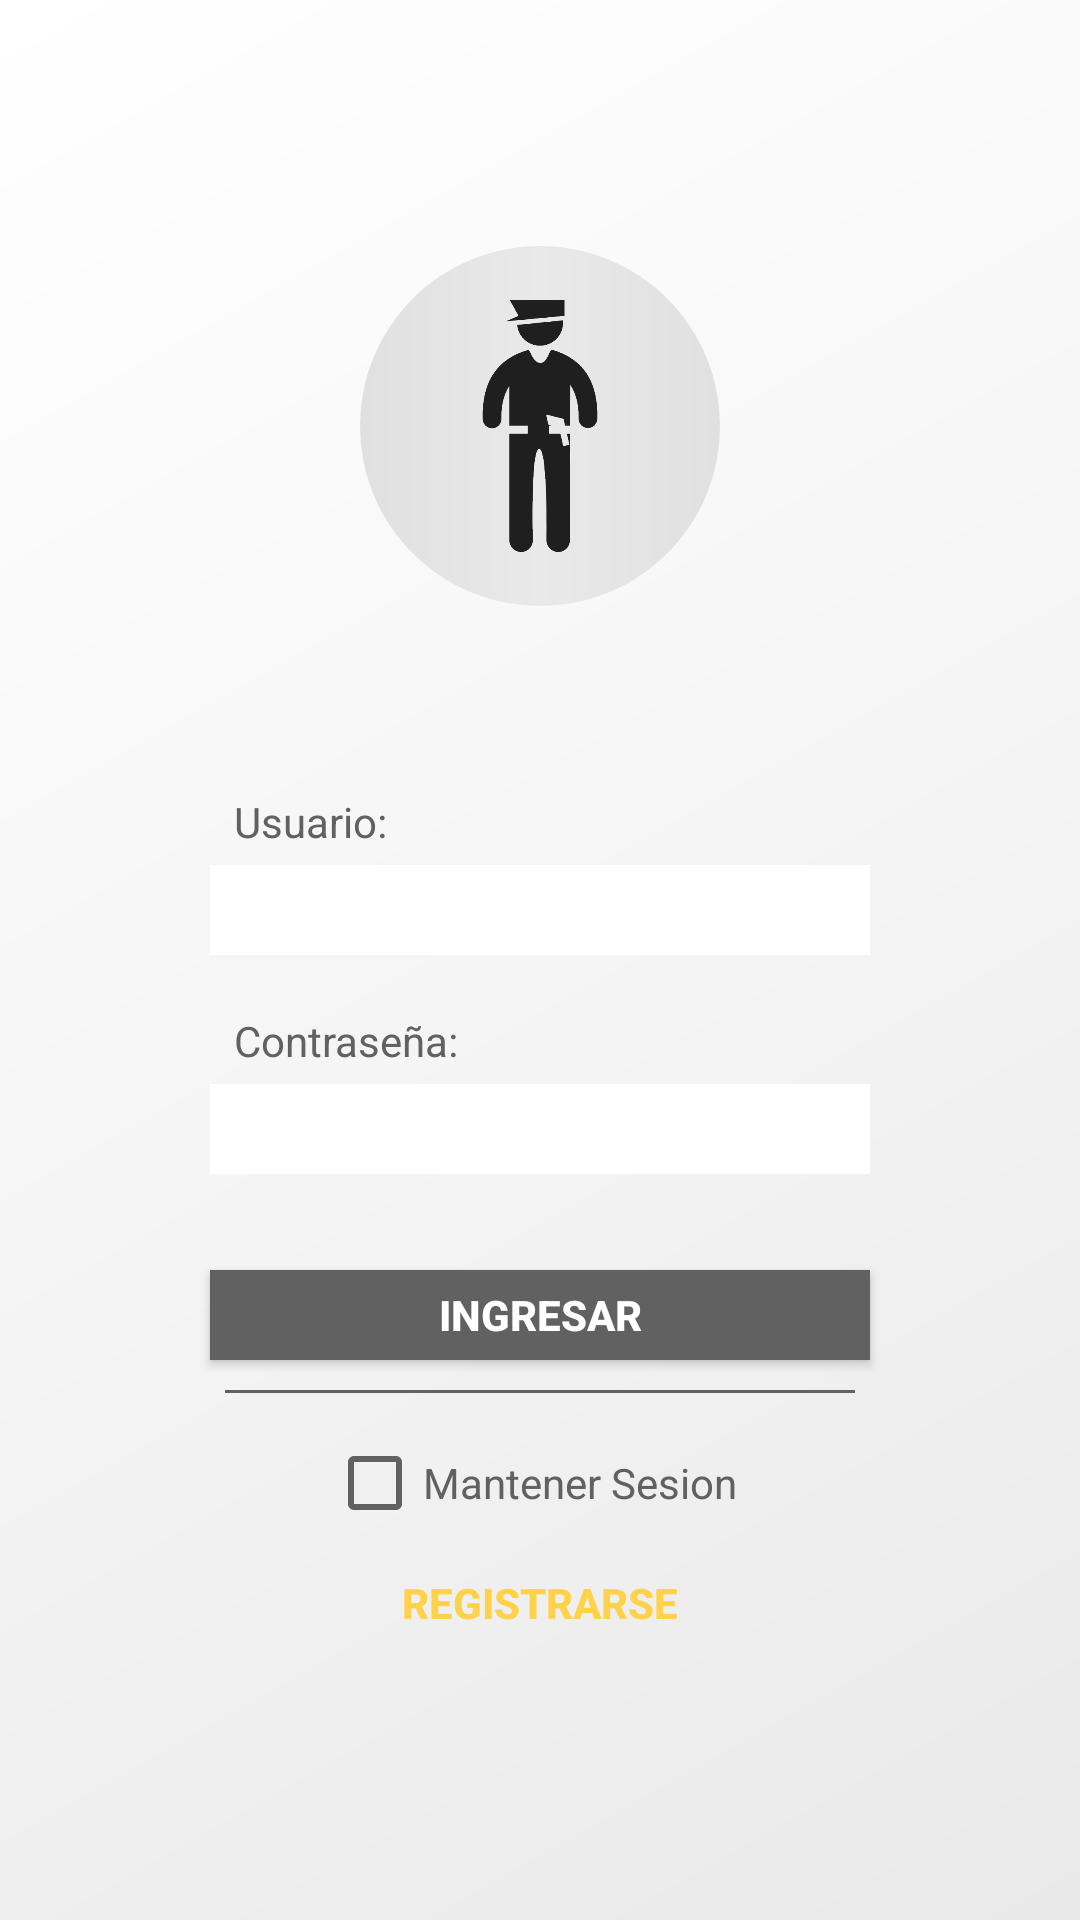

The Android layout XML behind this screen, and the referenced resources:
<!-- AndroidManifest.xml: activity theme AppTheme.NoActionBar -->
<!-- res/layout/activity_login.xml -->
<?xml version="1.0" encoding="utf-8"?>
<android.support.constraint.ConstraintLayout xmlns:android="http://schemas.android.com/apk/res/android"
    xmlns:app="http://schemas.android.com/apk/res-auto"
    xmlns:tools="http://schemas.android.com/tools"
    android:layout_width="match_parent"
    android:layout_height="match_parent"
    android:background="@drawable/fondo_gris_gradiente"
    tools:context="com.clubdelcaos.proyecto_alerta_105.LoginActivity">

    <FrameLayout
        android:id="@+id/FrameLayout"
        app:layout_constraintTop_toTopOf="parent"
        android:layout_marginTop="82dp"
        android:layout_marginLeft="8dp"
        app:layout_constraintLeft_toLeftOf="parent"
        android:layout_marginRight="8dp"
        app:layout_constraintRight_toRightOf="parent"
        android:layout_width="120dp"
        android:layout_height="120dp">

        <ImageView
            android:padding="18dp"
            android:id="@+id/imageView"
            android:layout_width="match_parent"
            android:layout_height="match_parent"
            android:background="@drawable/icon_circle"
            app:srcCompat="@drawable/policia_frontal"/>

    </FrameLayout>


    <TextView
        android:layout_width="wrap_content"
        android:layout_height="16dp"
        android:text="Usuario:"
        android:paddingLeft="0dp"
        android:textColor="@color/Grey700"
        app:layout_constraintBottom_toBottomOf="parent"
        app:layout_constraintRight_toRightOf="parent"
        app:layout_constraintHorizontal_bias="0.0"
        app:layout_constraintVertical_bias="0.033"
        android:id="@+id/textView"
        android:layout_marginRight="238dp"
        android:layout_marginLeft="8dp"
        app:layout_constraintLeft_toLeftOf="@+id/usuario_input"
        android:layout_marginTop="50dp"
        app:layout_constraintTop_toBottomOf="@+id/FrameLayout"
        android:layout_marginBottom="0dp" />

    <EditText
        app:layout_constraintVertical_bias="0.5"
        android:id="@+id/usuario_input"
        android:layout_width="220dp"
        android:layout_height="30dp"
        android:layout_marginLeft="8dp"
        android:layout_marginRight="8dp"
        android:layout_marginTop="8dp"
        android:background="#fff"
        android:ems="10"
        android:inputType="textEmailAddress"
        android:paddingLeft="10dp"
        android:text=""
        android:textColor="@color/Grey700"
        android:textSize="15dp"
        app:layout_constraintLeft_toLeftOf="parent"
        app:layout_constraintRight_toRightOf="parent"
        app:layout_constraintTop_toBottomOf="@+id/textView" />

    <TextView
        android:id="@+id/textView2"
        android:layout_width="wrap_content"
        android:layout_height="16dp"
        android:text="Contraseña:"
        android:paddingLeft="0dp"
        android:textColor="@color/Grey700"
        android:layout_marginTop="19dp"
        app:layout_constraintHorizontal_bias="0.0"
        app:layout_constraintTop_toBottomOf="@+id/usuario_input"
        android:layout_marginRight="222dp"
        app:layout_constraintRight_toRightOf="parent"
        android:layout_marginLeft="8dp"
        app:layout_constraintLeft_toLeftOf="@+id/clave_input" />

    <EditText
        android:id="@+id/clave_input"
        android:layout_width="220dp"
        android:layout_height="30dp"
        android:layout_marginLeft="8dp"
        android:layout_marginRight="8dp"
        android:layout_marginTop="8dp"
        android:background="#fff"
        android:ems="10"
        android:inputType="textPassword"
        android:paddingLeft="10dp"
        android:text=""
        android:textColor="@color/Grey700"
        android:textSize="15dp"
        app:layout_constraintLeft_toLeftOf="parent"
        app:layout_constraintRight_toRightOf="parent"
        app:layout_constraintTop_toBottomOf="@+id/textView2" />

    <Button
        android:id="@+id/ingresar"
        android:layout_width="220dp"
        android:layout_height="30dp"
        android:background="@drawable/boton_login"
        android:text="Ingresar"
        android:textStyle="bold"
        android:textColor="@color/White"
        app:layout_constraintRight_toRightOf="parent"
        app:layout_constraintLeft_toLeftOf="parent"
        android:layout_marginTop="32dp"
        app:layout_constraintTop_toBottomOf="@+id/clave_input" />

    <LinearLayout
        android:id="@+id/line"
        android:layout_width="210dp"
        android:layout_height="1dp"
        android:layout_marginLeft="8dp"
        android:layout_marginRight="8dp"
        android:layout_marginTop="10dp"
        android:background="@color/Grey700"
        android:orientation="horizontal"
        app:layout_constraintLeft_toLeftOf="parent"
        app:layout_constraintRight_toRightOf="parent"
        app:layout_constraintTop_toBottomOf="@+id/ingresar">

    </LinearLayout>

    <CheckBox
        android:id="@+id/check_sesion"
        android:layout_width="142dp"
        android:layout_height="30dp"
        android:layout_marginBottom="8dp"
        android:layout_marginTop="3dp"
        android:text="Mantener Sesion"
        android:textColor="@color/Grey700"
        android:buttonTint="@color/Grey700"
        app:layout_constraintBottom_toBottomOf="parent"
        app:layout_constraintTop_toBottomOf="@+id/line"
        app:layout_constraintVertical_bias="0.089"
        android:layout_marginLeft="8dp"
        app:layout_constraintLeft_toLeftOf="parent"
        android:layout_marginRight="8dp"
        app:layout_constraintRight_toRightOf="parent" />

    <Button
        android:id="@+id/registrar"
        android:layout_width="220dp"
        android:layout_height="30dp"
        android:background="@drawable/boton_registro"
        android:text="Registrarse"
        android:textColor="@color/GoldCaterpillar"
        android:textStyle="bold"
        app:layout_constraintLeft_toLeftOf="parent"
        app:layout_constraintRight_toRightOf="parent"
        android:layout_marginTop="10dp"
        app:layout_constraintTop_toBottomOf="@+id/check_sesion" />

</android.support.constraint.ConstraintLayout>
<!-- resources referenced by this layout -->
<resources>
  <color name="GoldCaterpillar">#ffd24a</color>
  <color name="Grey700">#616161</color>
  <color name="White">#ffffff</color>
  <!-- drawable boton_login (drawable) -->
  <?xml version="1.0" encoding="utf-8"?>
  <selector xmlns:android="http://schemas.android.com/apk/res/android">
      <item android:state_pressed="true" >
          <shape>
              <solid
                  android:color="@color/Grey900"/>
              <stroke
                  android:width="0dp"
                  android:color="@color/Transparent"/>
              <padding
                  android:left="0dp"
                  android:top="0dp"
                  android:right="0dp"
                  android:bottom="0dp"/>
              <corners
                  android:radius="0dp" />
          </shape>
      </item>
      <item>
          <shape>
              <solid
                  android:color="@color/Grey700"/>
              <stroke
                  android:width="0dp"
                  android:color="@color/Transparent" />
              <padding
                  android:left="0dp"
                  android:top="0dp"
                  android:right="0dp"
                  android:bottom="0dp"/>
              <corners
                  android:radius="0dp" />
          </shape>
      </item>
  </selector>
  <!-- drawable fondo_gris_gradiente (drawable) -->
  <?xml version="1.0" encoding="utf-8"?>
  <shape xmlns:android="http://schemas.android.com/apk/res/android"
      android:shape="rectangle">
  
      <gradient
          android:startColor="@color/White"
          android:centerColor="@color/GreyThin"
          android:endColor="@color/GreyLight"
          android:angle="315"/>
  
  </shape>
  <!-- drawable icon_circle (drawable) -->
  <?xml version="1.0" encoding="utf-8"?>
  <shape
      xmlns:android="http://schemas.android.com/apk/res/android">
  
      <gradient
          android:startColor="@color/Grey300"
          android:centerColor="@color/GreyLight"
          android:endColor="@color/Grey300"
          android:angle="180"/>
  
      <stroke
          android:width="0dp"
          android:color="#00fcd253"/>
  
      <padding
          android:left="0dp"
          android:top="0dp"
          android:right="0dp"
          android:bottom="0dp"/>
  
      <corners
          android:radius="60dp" />
  
  </shape>
  <style name="AppTheme.NoActionBar">
          <item name="colorPrimary">@color/GreenPolice</item>
          <item name="colorPrimaryDark">@color/BlueGrey800</item>
          <item name="colorAccent">@color/GoldCaterpillar</item>
          <item name="windowActionBar">false</item>
          <item name="windowNoTitle">true</item>
  
      </style>
  <color name="Grey900">#212121</color>
  <color name="Transparent">#00ffffff</color>
  <color name="GreyThin">#f5f5f5</color>
  <color name="GreyLight">#e9e9e9</color>
  <color name="Grey300">#e0e0e0</color>
  <color name="GreenPolice">#3c494f</color>
  <color name="BlueGrey800">#37474f</color>
</resources>
